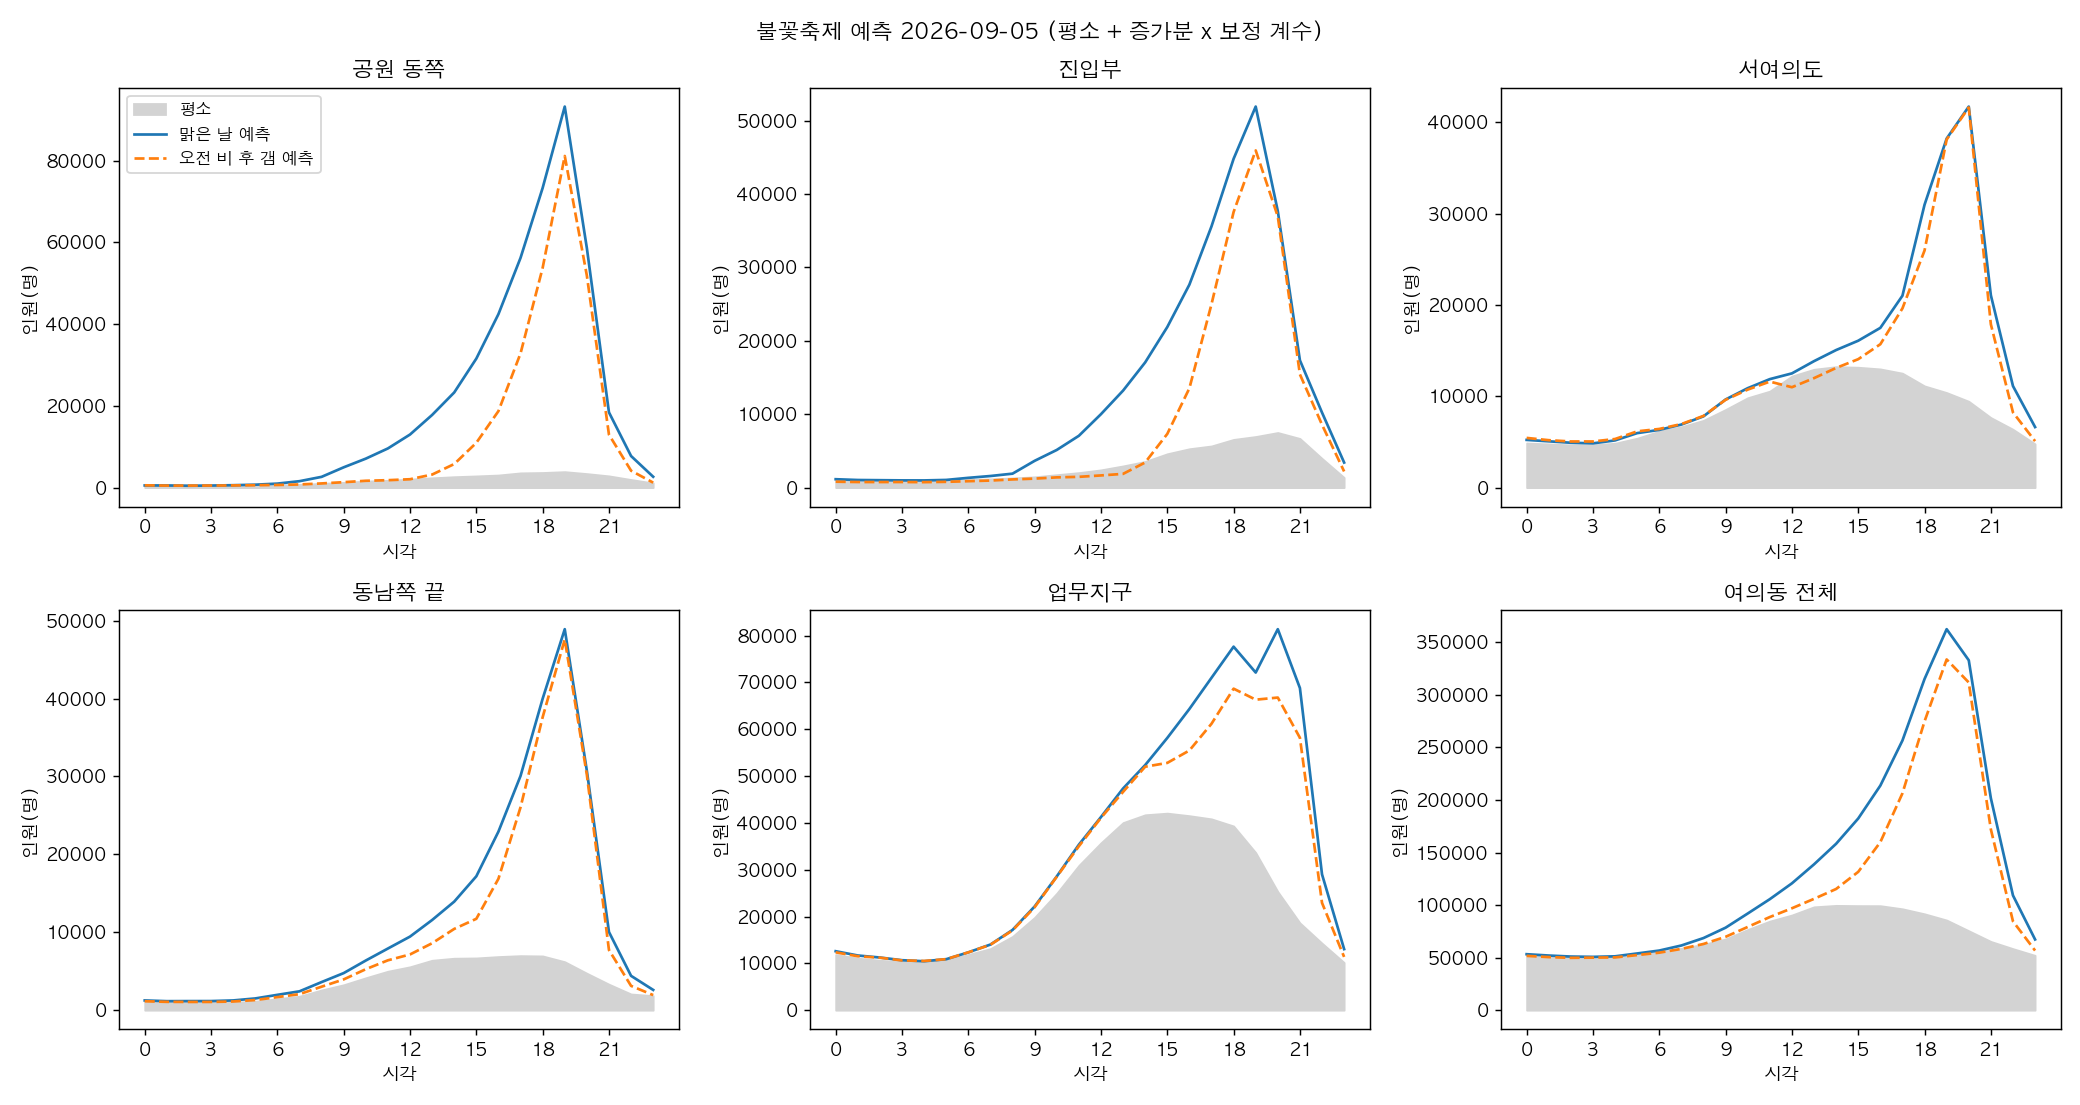

The table this chart was drawn from, first rows:
날짜, 시나리오, 구역, 시각, 평소, 증가분_틀, 보정계수, 증가분, 예측
2026-09-05, 맑은 날, 공원 동쪽, 0, 682.0, -159.0, 1.0, -159.0, 523.0
2026-09-05, 맑은 날, 공원 동쪽, 1, 589.0, -70.0, 1.0, -70.0, 518.0
2026-09-05, 맑은 날, 공원 동쪽, 2, 548.0, -96.0, 1.0, -96.0, 452.0
2026-09-05, 맑은 날, 공원 동쪽, 3, 532.0, -34.0, 1.0, -34.0, 498.0
2026-09-05, 맑은 날, 공원 동쪽, 4, 560.0, 22.0, 1.0, 22.0, 583.0
2026-09-05, 맑은 날, 공원 동쪽, 5, 611.0, 98.0, 1.0, 98.0, 709.0
2026-09-05, 맑은 날, 공원 동쪽, 6, 651.0, 322.0, 1.0, 322.0, 973.0
2026-09-05, 맑은 날, 공원 동쪽, 7, 777.0, 789.0, 1.0, 789.0, 1566
2026-09-05, 맑은 날, 공원 동쪽, 8, 1033, 1594, 1.0, 1594, 2627
2026-09-05, 맑은 날, 공원 동쪽, 9, 1273, 3688, 1.0, 3688, 4962
2026-09-05, 맑은 날, 공원 동쪽, 10, 1588, 5497, 1.0, 5497, 7085
2026-09-05, 맑은 날, 공원 동쪽, 11, 1771, 7812, 1.0, 7812, 9582
2026-09-05, 맑은 날, 공원 동쪽, 12, 2074, 10911, 1.0, 10911, 12985
2026-09-05, 맑은 날, 공원 동쪽, 13, 2393, 15382, 1.0, 15382, 17775
2026-09-05, 맑은 날, 공원 동쪽, 14, 2664, 20617, 1.0, 20617, 23281
2026-09-05, 맑은 날, 공원 동쪽, 15, 2854, 28718, 1.0, 28718, 31573
2026-09-05, 맑은 날, 공원 동쪽, 16, 3072, 39378, 1.0, 39378, 42450
2026-09-05, 맑은 날, 공원 동쪽, 17, 3600, 52626, 1.0, 52626, 56225
2026-09-05, 맑은 날, 공원 동쪽, 18, 3689, 69648, 1.0, 69648, 73337
2026-09-05, 맑은 날, 공원 동쪽, 19, 3900, 89350, 1.0, 89350, 93250
2026-09-05, 맑은 날, 공원 동쪽, 20, 3422, 55200, 1.0, 55200, 58621
2026-09-05, 맑은 날, 공원 동쪽, 21, 2866, 15544, 1.0, 15544, 18410
2026-09-05, 맑은 날, 공원 동쪽, 22, 1972, 5753, 1.0, 5753, 7725
2026-09-05, 맑은 날, 공원 동쪽, 23, 1140, 1512, 1.0, 1512, 2652
2026-09-05, 맑은 날, 진입부, 0, 1064, 76.0, 1.0, 76.0, 1140
2026-09-05, 맑은 날, 진입부, 1, 981.0, 53.0, 1.0, 53.0, 1034
2026-09-05, 맑은 날, 진입부, 2, 966.0, 42.0, 1.0, 42.0, 1008
2026-09-05, 맑은 날, 진입부, 3, 949.0, 33.0, 1.0, 33.0, 982.0
2026-09-05, 맑은 날, 진입부, 4, 922.0, 56.0, 1.0, 56.0, 977.0
2026-09-05, 맑은 날, 진입부, 5, 968.0, 75.0, 1.0, 75.0, 1043
2026-09-05, 맑은 날, 진입부, 6, 1077, 251.0, 1.0, 251.0, 1328
2026-09-05, 맑은 날, 진입부, 7, 1181, 396.0, 1.0, 396.0, 1577
2026-09-05, 맑은 날, 진입부, 8, 1312, 586.0, 1.0, 586.0, 1898
2026-09-05, 맑은 날, 진입부, 9, 1464, 2182, 1.0, 2182, 3647
2026-09-05, 맑은 날, 진입부, 10, 1758, 3370, 1.0, 3370, 5128
2026-09-05, 맑은 날, 진입부, 11, 2041, 5016, 1.0, 5016, 7057
2026-09-05, 맑은 날, 진입부, 12, 2417, 7588, 1.0, 7588, 10005
2026-09-05, 맑은 날, 진입부, 13, 2953, 10263, 1.0, 10263, 13215
2026-09-05, 맑은 날, 진입부, 14, 3558, 13502, 1.0, 13502, 17060
2026-09-05, 맑은 날, 진입부, 15, 4611, 17267, 1.0, 17267, 21878
2026-09-05, 맑은 날, 진입부, 16, 5294, 22364, 1.0, 22364, 27658
2026-09-05, 맑은 날, 진입부, 17, 5673, 29919, 1.0, 29919, 35591
2026-09-05, 맑은 날, 진입부, 18, 6564, 38240, 1.0, 38240, 44803
2026-09-05, 맑은 날, 진입부, 19, 6959, 44962, 1.0, 44962, 51922
2026-09-05, 맑은 날, 진입부, 20, 7505, 30170, 1.0, 30170, 37676
2026-09-05, 맑은 날, 진입부, 21, 6692, 10649, 1.0, 10649, 17342
2026-09-05, 맑은 날, 진입부, 22, 3978, 6246, 1.0, 6246, 10223
2026-09-05, 맑은 날, 진입부, 23, 1376, 2039, 1.0, 2039, 3414
2026-09-05, 맑은 날, 서여의도, 0, 4881, 339.0, 1.0, 339.0, 5220
2026-09-05, 맑은 날, 서여의도, 1, 4783, 282.0, 1.0, 282.0, 5065
2026-09-05, 맑은 날, 서여의도, 2, 4671, 237.0, 1.0, 237.0, 4908
2026-09-05, 맑은 날, 서여의도, 3, 4675, 166.0, 1.0, 166.0, 4841
2026-09-05, 맑은 날, 서여의도, 4, 4858, 306.0, 1.0, 306.0, 5165
2026-09-05, 맑은 날, 서여의도, 5, 5406, 557.0, 1.0, 557.0, 5963
2026-09-05, 맑은 날, 서여의도, 6, 6172, 144.0, 1.0, 144.0, 6316
2026-09-05, 맑은 날, 서여의도, 7, 6661, 240.0, 1.0, 240.0, 6900
2026-09-05, 맑은 날, 서여의도, 8, 7362, 436.0, 1.0, 436.0, 7798
2026-09-05, 맑은 날, 서여의도, 9, 8550, 1095, 1.0, 1095, 9644
2026-09-05, 맑은 날, 서여의도, 10, 9837, 1043, 1.0, 1043, 10880
2026-09-05, 맑은 날, 서여의도, 11, 10559, 1313, 1.0, 1313, 11872
... 228 more rows
